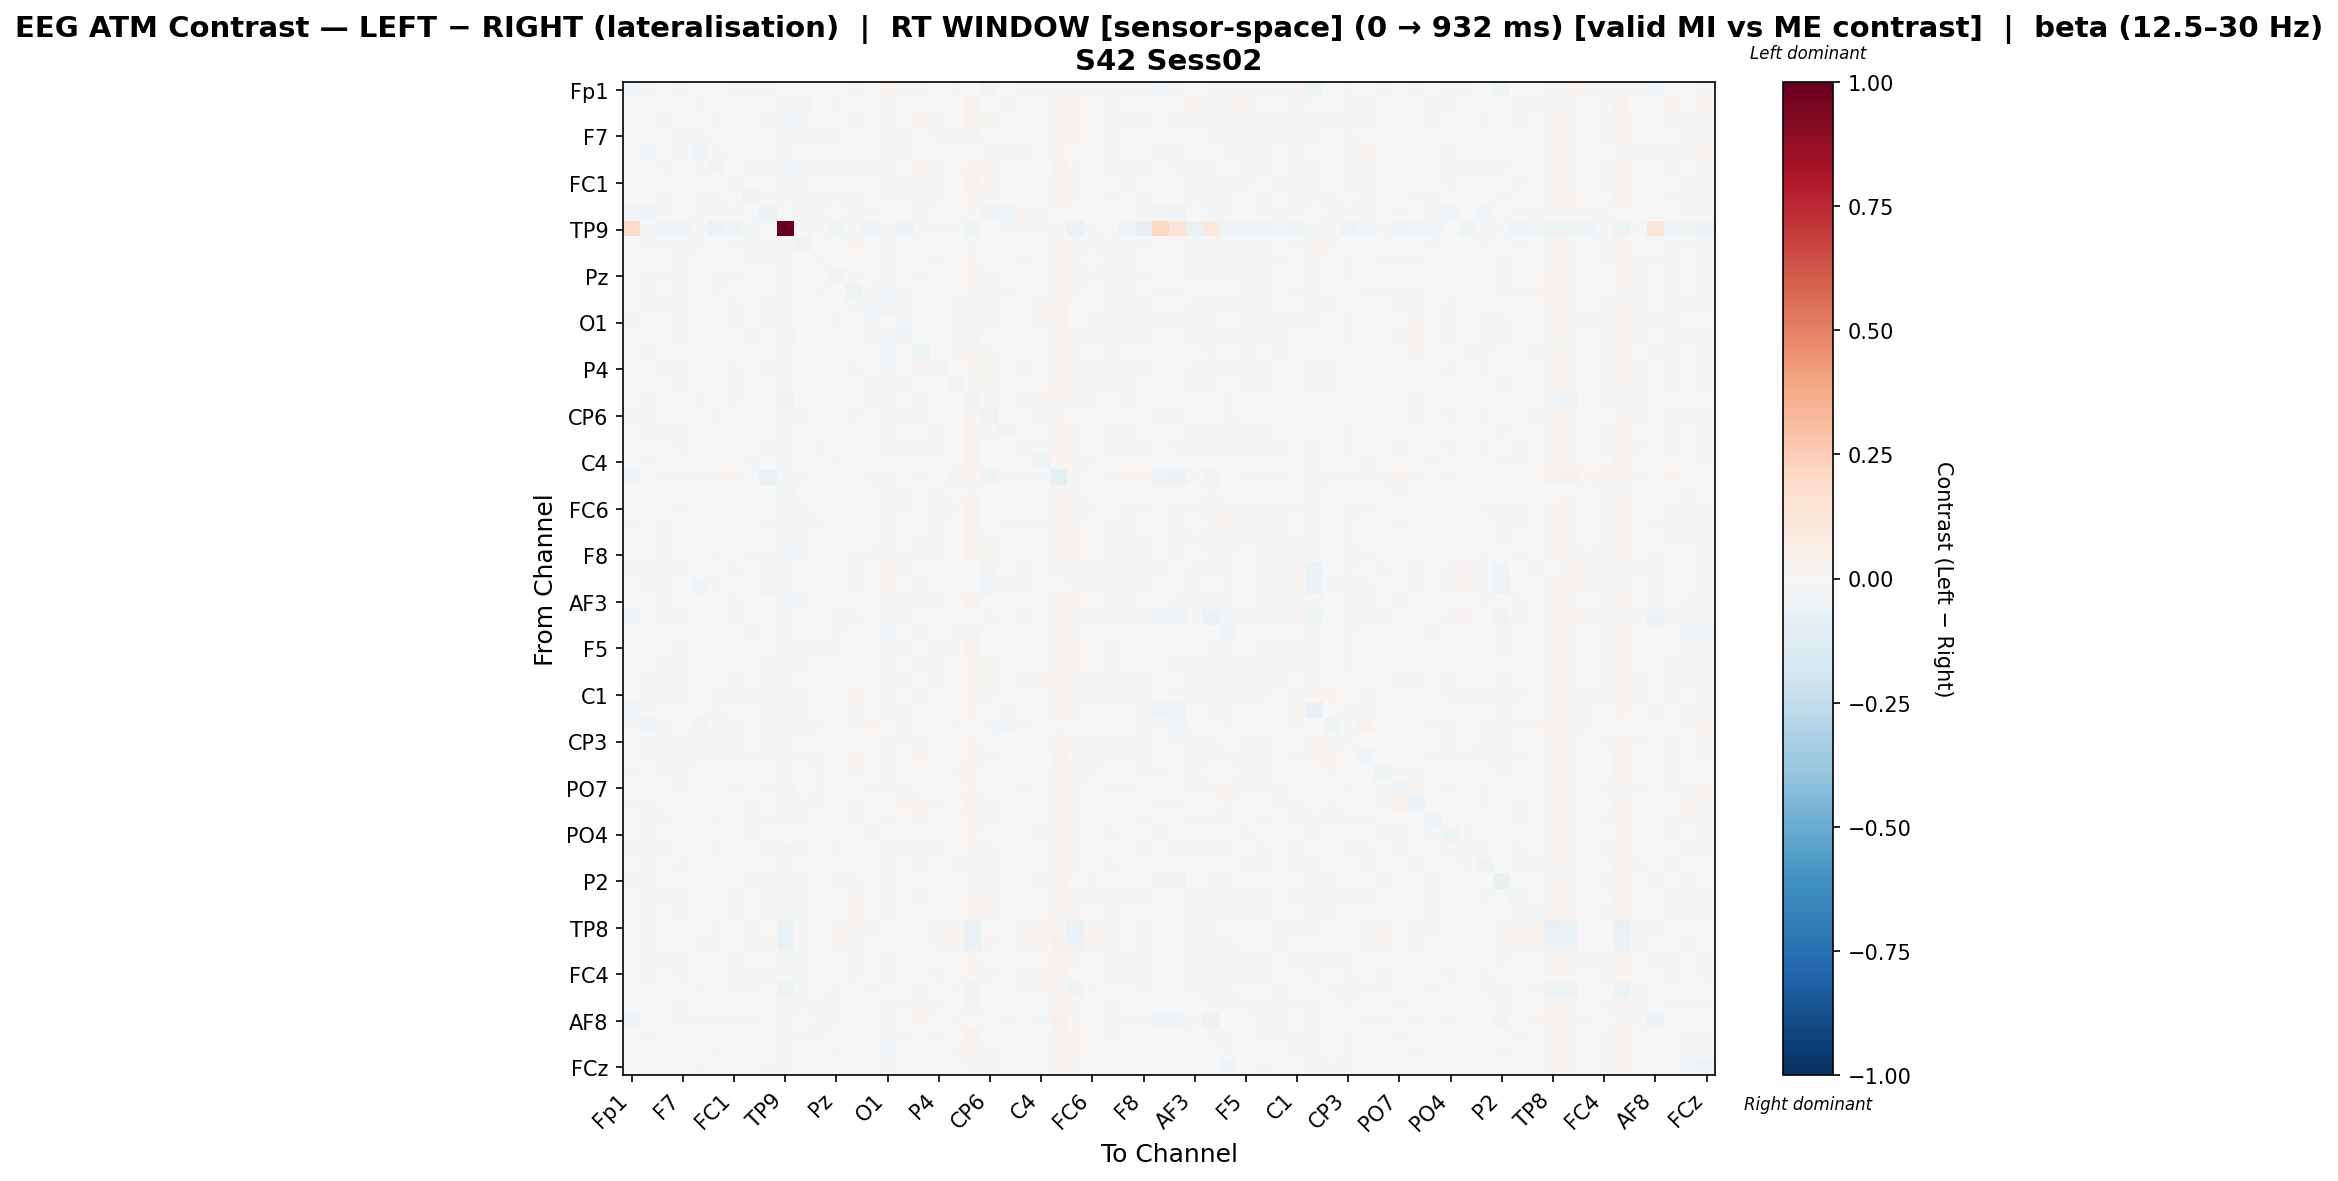

Values plotted in this chart, from the file beside it:
, Fp1, Fz, F3, F7, FT9, FC5, FC1, C3, T7, TP9, CP5, CP1, Pz, P3, P7, O1, Oz, O2, P4, P8, TP10, CP6, CP2
Fp1, -0.02629, -0.01276, 0.006683, 0.01057, 0.001684, -0.0005166, 0.009349, -0.008706, -0.01609, 0.006268, -0.001631, 0.004597, 0.007302, -0.01606, 0.001104, 0.01729, 0.009909, 0.009525, 0.001544, 0.01064, 0.002559, -0.02805, 0.001109
Fz, -0.002108, 0.005874, -0.005922, 0.004624, -0.008954, -0.00487, 0.005172, 0.003009, 0.0006476, -0.02052, -0.02655, -0.00073, -0.009003, 0.003986, -0.004008, -0.01383, 0.00291, 0.006239, -0.005081, 0.004349, 0.03314, 0.0004908, -0.01564
F3, 0.004828, -0.006622, -0.01476, -0.005536, 0.006982, -0.008905, -0.003035, -0.004859, 0.01054, -0.02515, -0.01366, 4.957412440056699e-05, -0.00604, 0.008503, -0.005425, -0.01641, -0.002861, 0.01564, -0.01119, -0.0007688, 0.02716, 0.01221, -0.004206
F7, 0.00555, 0.0004261, -0.002835, -0.01363, -0.008594, -0.001122, -0.002338, 0.003349, 0.004725, -0.01393, -0.01055, -0.01043, -0.01164, 0.001989, -0.006347, -0.01959, -0.009344, 0.006357, -0.01145, -0.008659, 0.03039, 0.005918, -0.002819
FT9, -0.004563, -0.02949, 0.005511, -0.01903, -0.0319, 0.01534, 5.517396877278892e-09, 0.006003, 0.003728, -0.009494, 0.007295, -0.005137, 0.007257, -0.001594, 0.002791, -0.009856, -0.008188, -0.005211, 0.002114, -0.002437, 0.002921, -0.008793, -0.01148
FC5, 0.002308, -0.007136, -0.01284, -0.005611, 0.01003, -0.02522, -0.003914, -0.008966, 0.01408, -0.02692, -0.01121, 0.008582, -0.01031, 0.01457, -0.008539, -0.0188, -0.002748, 0.01706, -0.009857, 0.003742, 0.02111, 0.01704, 0.002207
FC1, 0.005384, -0.001792, -0.004421, -0.006675, 0.002913, -0.0013, -0.01693, -0.00152, 0.006666, -0.02212, -0.01033, -0.001098, -0.007116, 0.007217, -0.006126, -0.02093, -0.007975, 0.009484, -0.01431, -0.006228, 0.03132, 0.008505, -0.000396
C3, -0.0009455, -0.00446, -0.01126, -0.002628, 0.00862, -0.01292, -0.006598, -0.03607, 0.009092, -0.0216, -0.02137, 0.009459, -0.00896, 0.009451, 0.000302, -0.009647, 0.007959, 0.009988, -0.01489, 0.005963, 0.02061, 0.0126, 0.0006054
T7, -0.02356, -0.03787, 0.01508, 0.0009573, -0.02089, 0.01895, 0.008514, 0.0005267, -0.06154, -0.006774, 0.01079, -0.008405, -0.00251, -0.01619, 0.01452, 0.005592, -0.000341, -0.01001, 0.0007276, 0.005857, 0.009376, -0.03174, -0.03056
TP9, 0.1939, -0.01327, -0.0514, -0.0324, -0.009662, -0.05898, -0.03921, -0.02116, -0.004759, 1.0, -0.02217, -0.015, -0.0235, -0.01139, -0.03462, -0.015, -0.06062, -0.01082, -0.02279, -0.0207, -0.04657, -0.004283, -0.01673
CP5, 0.002602, -0.01996, -0.01278, -0.0127, 0.008161, -0.006163, -0.009511, -0.01378, 0.01152, -0.01424, -0.03266, 0.002131, 0.0006056, 0.01689, -0.002432, -0.01077, 0.002048, 0.00622, -0.001762, 0.002105, 0.01352, 0.003949, 0.002163
CP1, 0.004556, -0.006573, -0.003746, -0.01862, 0.001547, 0.007425, -0.004118, 0.01009, 0.0109, -0.01391, -0.003572, -0.02302, -0.001747, -0.003556, -0.005674, -0.0157, -0.005799, 0.005343, -0.009091, -0.006566, 0.0221, 0.004352, -0.00442
Pz, 0.005216, -0.009843, -0.009031, -0.01767, 0.005422, -0.009758, -0.009389, -0.006255, 0.00522, -0.01595, -0.004312, -0.0007946, -0.03011, 0.01082, 0.001967, -0.01673, -0.005101, 0.00872, -0.002547, -0.005216, 0.02097, 0.009371, -0.0006456
P3, -0.007037, -0.008275, 7.688724287085586e-05, -0.01067, 0.002252, 0.01083, 0.000337, 0.003277, 0.003832, -0.01411, 0.007243, -0.01668, 0.003815, -0.04985, 0.008104, -0.009552, -0.01617, 0.002641, -0.00112, 0.001975, 0.01872, -0.01021, -0.0189
P7, 0.004174, -0.007917, -0.008502, -0.01369, 0.002451, -0.007321, -0.009463, 0.002719, 0.01067, -0.02027, -0.006765, -0.00543, 0.0009321, 0.01116, -0.03106, -0.02551, -0.01873, 0.0009765, -0.003432, -0.009794, 0.0136, 0.0134, 0.005078
O1, 0.01292, -0.002698, -0.007004, -0.01575, 0.00118, -0.005518, -0.01096, 0.005195, 0.009935, -0.01495, -0.003111, -0.003805, -0.008329, 0.006272, -0.01501, 0.005275, -0.01275, -0.0045, -0.006607, -0.009321, 0.02075, 0.01188, 0.001962
Oz, 0.006237, -0.001222, -0.0018, -0.01305, -4.023037038603132e-05, 0.002075, -0.006845, 0.01181, 0.006257, -0.02721, -0.0001408, -0.002151, -0.00421, -0.003304, -0.01343, -0.0231, -0.03252, 0.005845, -0.004352, -0.009195, 0.02424, 0.005087, 0.004802
O2, 0.004875, -0.01345, 0.00487, -0.00753, -0.003215, 0.00702, -0.002579, 0.001679, -0.001226, -0.01153, -0.007533, -0.002168, -0.0009443, 0.003017, -0.005574, -0.03003, -0.006595, -0.04216, -0.001153, -0.01065, 0.02174, 0.009273, -0.004559
P4, 0.003653, -0.007112, -0.0108, -0.01336, 0.006702, -0.005953, -0.01309, -0.005896, 0.01054, -0.01957, -0.00268, -0.004155, 0.001967, 0.009379, 0.0004422, -0.01595, -0.00402, 0.009688, -0.02408, -0.00308, 0.02189, 0.0112, -0.001495
P8, 0.006664, -0.003509, -0.003996, -0.01791, 0.001601, 0.003305, -0.01019, 0.007396, 0.005588, -0.01481, -0.003935, -0.005335, -0.006157, 0.007256, -0.008184, -0.02175, -0.01351, 0.001188, -0.007805, -0.02847, 0.01976, 0.01096, 2.9906528048348873e-05
TP10, -0.002421, -0.008564, 0.002143, 0.004276, -0.01187, -0.005214, 0.012, 0.00448, 0.007035, -0.03788, -0.004898, 0.004257, 0.0005173, 0.007764, -0.008255, -0.01105, 0.00438, 0.009004, 0.001548, 0.006994, -0.03349, 0.01503, 0.006176
CP6, -0.01068, -0.01485, 0.003845, -0.006631, -1.7292068775384e-05, 0.01062, -0.001277, 0.006824, -0.005724, -0.01536, -0.009804, -0.004706, 0.0001273, -0.008511, 0.006813, -0.008668, -0.00803, 0.01075, 0.0006507, 0.004373, 0.02964, -0.05101, 0.001705
CP2, 0.003114, -0.01774, -0.008546, -0.009287, 0.002244, 0.0009062, -0.004094, 0.001113, 0.003368, -0.01621, -0.003489, -0.004241, -0.002526, -0.005152, 0.005502, -0.01359, 0.00164, 0.004249, -0.007973, -0.00161, 0.02782, 0.009137, -0.03724
Cz, 0.004745, -0.005275, -0.004525, -0.009872, 0.005995, 0.0007915, -0.005291, 0.004258, 0.01376, -0.01971, -0.005383, -0.008028, 0.001325, 0.003286, -0.002128, -0.01872, -0.01006, 0.01418, -0.01394, -0.002177, 0.02606, 0.004315, -0.002569
C4, -0.002031, -0.00856, -0.00125, -0.004064, 0.005339, -0.0005083, -0.00775, -0.012, 0.0006122, -0.0224, -0.006652, 0.002932, -0.01539, 0.0026, 0.004943, -0.005823, -0.006344, 0.006856, -0.001472, 0.0007952, 0.02933, -0.007811, 0.002805
T8, -0.04124, -0.006528, 0.01811, 0.01047, -0.01973, 0.01939, 0.01706, -0.003164, -0.06896, -0.02224, -0.01823, -0.001514, 0.001863, -0.0001314, 0.01245, 0.0131, 0.007368, 0.01422, -0.003676, 0.02558, 0.02492, -0.04017, -0.01407
FT10, 0.004626, 0.001199, -0.002478, -0.0007917, -0.001367, -0.0008738, -0.003953, 0.002115, 0.005188, -0.02757, -0.002493, -0.004042, -0.0009533, 0.004669, -0.006225, -0.02043, -0.01057, 0.003084, -0.01095, 0.001593, 0.01126, 0.002201, 0.002655
FC6, 0.005273, -0.00574, -0.006778, -0.009086, 0.001671, -0.003859, -0.00668, 0.00182, 0.004212, -0.01585, -0.009887, -0.004601, -0.006731, 0.006493, -0.002791, -0.01782, -0.009303, 0.006326, -0.01362, -0.009475, 0.03133, 0.006889, -0.001745
FC2, 0.00913, -0.006609, -0.009607, -0.006064, -0.002091, -0.005438, -0.0033, -0.002985, 0.009249, -0.01574, -0.01073, -0.01001, -0.004185, -0.001548, -0.003014, -0.01986, -0.005982, 0.005847, -0.01127, -0.003801, 0.02824, 0.007515, -0.008504
F4, 0.005636, -0.002302, -0.009815, -0.005022, -0.0001251, -0.006944, -0.006831, -0.0004953, 0.005868, -0.01736, -0.01117, -0.006363, -0.006593, 0.0004807, -0.005492, -0.01995, -0.007034, 0.009032, -0.01063, -0.004308, 0.02995, 0.009239, -0.003301
F8, 0.006435, -0.004458, -0.0132, -0.003952, 0.006697, -0.009173, -0.007024, -0.01053, 0.009279, -0.03077, -0.0121, 0.0009634, -0.00679, 0.01112, -0.008372, -0.02022, -0.009111, 0.01404, -0.01429, -0.0007083, 0.02385, 0.009797, -0.001552
Fp2, -0.01597, -0.01766, 0.01064, 0.008481, -0.003965, 0.004514, 0.008623, -0.003814, -0.02197, 0.01623, -0.003741, 0.001663, 0.006058, -0.01852, -0.002475, 0.01813, 0.008556, 0.0002934, 0.0006273, 0.005473, 0.002477, -0.03001, -0.001827
AF7, -0.002221, -0.02103, 0.01277, -0.002476, -0.02694, 0.01277, 0.0004641, -0.0005578, -0.02976, 0.01501, -0.007744, -0.004448, 0.001119, -0.02043, -0.001995, 0.02175, 0.0006466, -0.01201, 0.0006512, 0.005478, 0.001797, -0.02641, -0.01029
AF3, 0.004765, 0.004631, -0.007987, -0.003862, 0.003913, -0.006305, -0.00821, -0.006264, 0.005524, -0.02427, -0.009432, -0.003412, -0.006425, 0.005716, -0.005876, -0.02045, -0.009379, 0.01071, -0.01456, -0.002596, 0.02981, 0.007669, -0.00335
AFz, -0.04017, -0.0003012, 0.01343, 0.008324, 0.003656, 0.002999, 0.01252, -0.0002044, -0.006946, 0.008882, -0.004263, 0.005781, 0.009918, -0.01179, -0.006757, 0.007922, 0.008096, 0.003403, 0.003278, 0.0008599, 0.005288, -0.01233, 0.00387
F1, 0.000944, 0.001984, 0.003394, -0.000171, 0.0004647, -0.004433, 0.004934, 0.0091, 0.0007977, -0.009422, 0.003571, -0.001518, -0.009433, 0.002318, 0.007164, -0.02514, -0.002931, -0.01564, -0.003438, -0.009129, 0.02361, 0.007612, -0.001347
F5, 0.004663, 0.007691, -0.004848, -0.009127, -0.007163, -0.003267, -0.003264, 0.001594, 0.003394, -0.01453, -0.01084, -0.008532, -0.01156, 0.00082, -0.006621, -0.02079, -0.01088, 0.005323, -0.01229, -0.008513, 0.03235, 0.00714, -0.00302
FT7, 0.005234, -0.004146, -0.007929, -0.0103, -0.001354, -0.003686, -0.002354, -0.001184, 0.008031, -0.01631, -0.01062, -0.004272, -0.006175, 0.003228, -0.005157, -0.01801, -0.005761, 0.008054, -0.01002, -0.005407, 0.02307, 0.01089, -0.002793
FC3, 0.005827, -0.007819, -0.009811, -0.01559, -1.1929033847059602e-05, -0.002834, -0.0102, 0.001908, 0.01251, -0.0188, -0.005825, -0.006335, 0.0004312, 0.006871, -0.003172, -0.02058, -0.009787, 0.003505, -0.007927, -0.002533, 0.01698, 0.0139, -0.002268
C1, 0.004824, -0.01086, -0.01702, -0.01309, 0.006766, -0.01681, -0.01112, -0.01052, 0.01196, -0.02254, -0.01724, 0.004189, -0.002173, 0.0162, 0.003213, -0.01689, -0.002875, 0.0147, -0.004195, -0.001285, 0.01791, 0.01447, 0.0007842
C5, -0.02875, -0.01897, 0.003031, -0.002127, 0.006475, 0.01303, 0.003938, 0.004615, 0.01154, -0.02515, 0.01253, -0.00225, 0.004754, -0.01613, 0.005469, -0.009674, -0.01083, 0.004284, 0.001018, 0.003182, 0.0161, 0.001707, -0.01665
TP7, -0.01543, -0.03546, 0.01255, -0.007122, -0.025, 0.009944, 0.008066, 0.004995, -0.01116, -0.01371, 0.02427, -0.01268, 0.001802, -0.01382, 0.0166, -0.003781, -0.008033, -0.002215, 0.004254, 0.01051, 0.004619, -0.02234, -0.02558
CP3, 0.005606, -0.01229, -0.01069, -0.01379, 0.008648, -0.008773, -0.01058, 0.002008, 0.01359, -0.02024, -0.004986, -0.002733, -0.005299, 0.005862, 0.002874, -0.02191, -0.008996, 0.01255, -0.0008205, 0.003922, 0.01994, 0.007467, -0.00472
P1, 0.001576, -0.01423, -0.017, -0.01033, 0.01704, -0.009436, -0.01382, -0.01742, 0.01633, -0.02169, -0.01288, 0.009512, -0.004539, 0.02091, -0.0009942, -0.01259, 0.00427, 0.01639, -0.006628, 0.005328, 0.01858, 0.01091, 0.007134
P5, -0.008416, -0.007698, -0.01048, -0.01183, 0.00603, -0.001711, -0.001956, -0.005405, 0.006177, -0.01577, -0.006473, 0.01312, -0.003274, 0.0234, -0.0005094, -0.009655, -0.005963, 0.007355, -0.004245, -0.01184, 0.01981, 0.007342, 0.004809
PO7, 0.003568, -0.005887, -0.005044, -0.01121, 0.006107, 0.003826, -0.008317, 0.003395, 0.009932, -0.02594, 0.002808, -0.01127, 0.003932, -0.00748, -0.008337, -0.01933, -0.01542, 0.006556, -0.006393, -0.003794, 0.02119, 0.002254, 0.001261
PO3, -0.01299, -0.01804, -0.006634, -0.002205, 0.006824, -0.0001224, -0.00264, -0.01052, 0.004055, -0.02038, -0.01918, 0.009291, 0.0004133, 0.01359, 0.004192, -0.00453, 0.01571, 0.01762, -0.01174, -0.003946, 0.02709, -0.009247, -0.00306
POz, 0.00209, -0.01516, -0.01562, -0.005691, 0.003121, -0.009224, -0.003767, -0.01119, 0.01543, -0.02267, -0.01962, 0.0006465, -0.002368, 0.01223, 0.003486, -0.009253, 0.00474, 0.013, -0.00515, 0.002819, 0.02126, 0.01033, -0.00447
PO4, -0.007436, -0.01852, -0.000699, -0.006376, -0.002209, 0.006825, 0.001022, -0.009887, -0.003519, -0.00747, -0.006417, -0.005374, -0.004603, -0.001341, 0.01121, -0.003078, 0.005903, 0.00772, 0.004976, 0.001177, 0.01823, -0.005294, -0.00231
PO8, 0.008607, -0.009068, -0.01113, 0.0002975, -0.00117, -0.0177, -0.005818, -0.0005263, 0.01054, -0.0293, -0.01462, 0.005639, -0.009177, 0.007526, 0.002462, -0.01192, -0.008981, 0.01358, -0.008757, 0.001074, 0.02206, 0.008511, -0.004271
P6, -0.002102, -0.01562, 0.004333, -0.01021, -0.004749, 0.004385, -0.001671, -0.001244, -0.006229, -0.008559, 0.001205, -0.00313, -0.002637, -0.007021, 0.002364, -0.01168, 0.00107, -0.01018, 0.002895, -0.01001, 0.01472, 0.01106, -0.002716
P2, -0.02859, -0.01623, -0.0003948, -0.004741, 0.001736, 0.007667, -0.005523, 0.01187, 0.02056, -0.01193, -0.01026, 0.005953, 0.01435, 0.01269, -0.001744, -0.008897, 0.004695, 0.002456, -0.003482, 0.003956, 0.0154, 0.008774, 0.007137
CPz, 0.00414, -0.01065, -0.01059, -0.01164, 0.00418, -0.002358, -0.01154, -0.00325, 0.01307, -0.01773, -0.01213, 0.0008784, -0.004432, 0.01393, 0.005026, -0.0145, 0.000817, 0.007972, -0.006776, 0.002902, 0.02048, 0.008226, -0.002354
CP4, 0.004317, -0.01694, -0.007344, -0.01777, -0.001076, -0.0001654, -0.009924, 0.002822, 0.01243, -0.01219, -0.01573, 7.320182959834868e-05, -0.00244, 0.02093, 0.003141, -0.01709, 0.001002, -0.005836, -0.002861, -0.003575, 0.01601, 0.01684, -0.002112
TP8, 0.0001837, -0.01059, -0.005162, 0.004863, 0.0008403, -0.01065, 0.003125, 0.02073, -0.001524, -0.06792, 0.02116, 0.005301, 0.01807, 0.01029, 0.01505, 0.001429, 0.001225, -0.002244, 0.0143, 0.01243, -0.06422, 0.007323, 0.005094
C6, 0.002636, -0.01623, -0.006637, 1.6834901953075932e-05, -0.00797, -0.008727, 0.002618, 0.01691, 0.009284, -0.06593, 0.009986, 0.005816, 0.01431, 0.01463, 0.004501, 0.006222, -0.0002047, 0.002114, 0.01189, 0.02076, -0.06904, 0.01093, 0.003081
C2, 0.006815, -0.008993, -0.008889, -0.009717, -0.000174, -0.007169, -0.009557, 0.001628, 0.007647, -0.01694, -0.01199, -0.001632, -0.002464, 0.008479, -0.007666, -0.01977, -0.002873, 0.004788, -0.006306, -0.004137, 0.01967, 0.007154, 0.003376
FC4, 0.006239, -0.009051, -0.007145, -0.01352, 0.002167, -0.002269, -0.009041, 0.008542, 0.01179, -0.0177, -0.0108, -0.004584, -0.001065, 0.009755, -0.003861, -0.02071, -0.006019, 0.003448, -0.009102, -0.003607, 0.01694, 0.008378, -0.004779
FT8, 0.0001397, -0.003076, 0.003707, 0.006368, -0.009228, -0.001538, 0.009365, 0.01903, 0.0003076, -0.05391, 0.01128, 0.0002917, 0.00817, -0.00449, 0.008622, 0.0004631, -0.004463, 0.01188, 0.007477, 0.01008, -0.03892, 0.003242, -0.0009432
F6, 0.005588, -0.0005351, -0.005541, -0.008003, -0.004139, -0.004338, -0.003876, 0.002829, 0.003427, -0.01373, -0.008068, -0.01025, -0.01043, -0.00343, -0.005964, -0.02076, -0.009475, 0.00948, -0.01091, -0.004294, 0.02998, 0.003939, -0.00261
... 4 more rows
